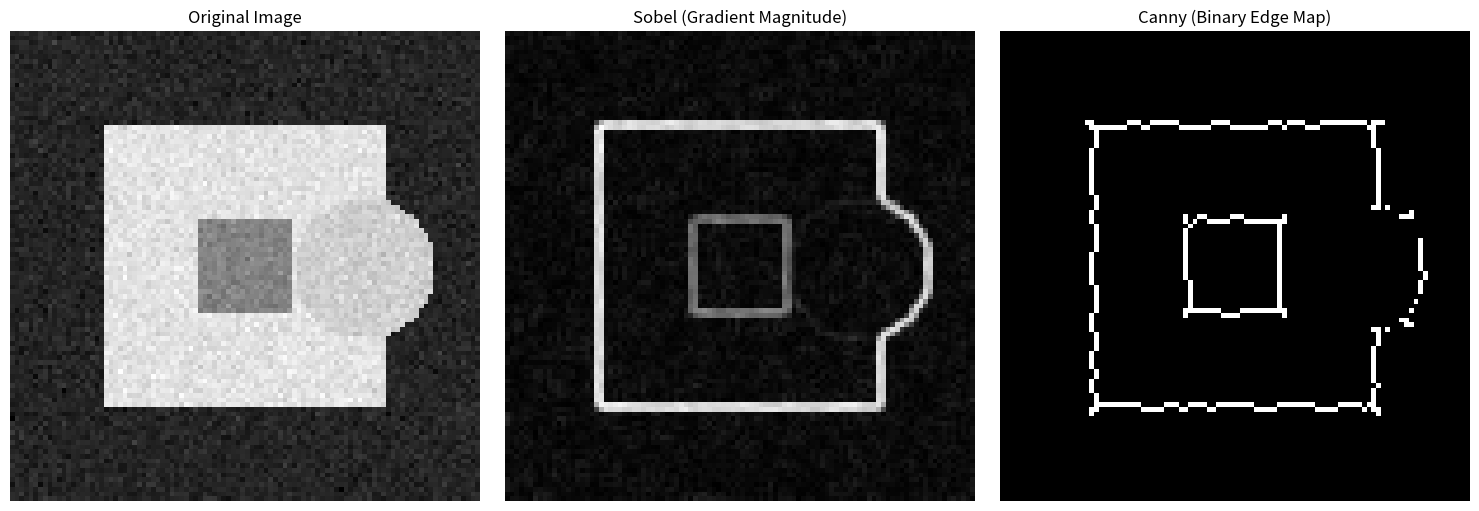

Python code for this plot:
import numpy as np
import matplotlib.pyplot as plt


def sobel_edge_detection(image: np.ndarray) -> tuple[np.ndarray, np.ndarray]:
    """Apply Sobel edge detection from scratch.
    
    Returns:
        (gradient_magnitude, gradient_direction)
    """
    # Sobel kernels
    Kx = np.array([[-1, 0, 1], [-2, 0, 2], [-1, 0, 1]], dtype=float)
    Ky = np.array([[-1, -2, -1], [0, 0, 0], [1, 2, 1]], dtype=float)
    
    padded = np.pad(image, 1, mode='edge')
    Gx = np.zeros_like(image, dtype=float)
    Gy = np.zeros_like(image, dtype=float)
    
    for i in range(image.shape[0]):
        for j in range(image.shape[1]):
            region = padded[i:i+3, j:j+3]
            Gx[i, j] = np.sum(region * Kx)
            Gy[i, j] = np.sum(region * Ky)
    
    magnitude = np.sqrt(Gx**2 + Gy**2)
    direction = np.arctan2(Gy, Gx)
    return magnitude, direction


def gaussian_blur(image: np.ndarray, sigma: float = 1.0) -> np.ndarray:
    """Apply Gaussian blur."""
    size = int(6 * sigma + 1) | 1  # ensure odd
    ax = np.arange(-size // 2 + 1, size // 2 + 1)
    xx, yy = np.meshgrid(ax, ax)
    kernel = np.exp(-(xx**2 + yy**2) / (2 * sigma**2))
    kernel = kernel / kernel.sum()
    
    pad = size // 2
    padded = np.pad(image, pad, mode='edge')
    result = np.zeros_like(image, dtype=float)
    for i in range(image.shape[0]):
        for j in range(image.shape[1]):
            result[i, j] = np.sum(padded[i:i+size, j:j+size] * kernel)
    return result


def non_max_suppression(magnitude: np.ndarray, direction: np.ndarray) -> np.ndarray:
    """Thin edges to 1-pixel width."""
    h, w = magnitude.shape
    result = np.zeros_like(magnitude)
    angle = direction * 180 / np.pi
    angle[angle < 0] += 180
    
    for i in range(1, h-1):
        for j in range(1, w-1):
            # Find neighbors along gradient direction
            a = angle[i, j]
            if (0 <= a < 22.5) or (157.5 <= a <= 180):
                n1, n2 = magnitude[i, j-1], magnitude[i, j+1]
            elif 22.5 <= a < 67.5:
                n1, n2 = magnitude[i+1, j-1], magnitude[i-1, j+1]
            elif 67.5 <= a < 112.5:
                n1, n2 = magnitude[i-1, j], magnitude[i+1, j]
            else:
                n1, n2 = magnitude[i-1, j-1], magnitude[i+1, j+1]
            
            if magnitude[i, j] >= n1 and magnitude[i, j] >= n2:
                result[i, j] = magnitude[i, j]
    return result


def canny_edge_detection(image: np.ndarray, sigma: float = 1.0,
                          low_thresh: float = 0.05, high_thresh: float = 0.15) -> np.ndarray:
    """Canny edge detection from scratch."""
    # Step 1: Gaussian blur
    blurred = gaussian_blur(image, sigma)
    
    # Step 2: Gradient (using Sobel)
    magnitude, direction = sobel_edge_detection(blurred)
    magnitude = magnitude / magnitude.max()  # normalize
    
    # Step 3: Non-max suppression
    thin_edges = non_max_suppression(magnitude, direction)
    
    # Step 4: Double thresholding
    strong = thin_edges >= high_thresh
    weak = (thin_edges >= low_thresh) & (thin_edges < high_thresh)
    
    # Step 5: Hysteresis — connect weak edges to strong edges
    result = np.zeros_like(image)
    result[strong] = 255
    
    h, w = image.shape
    for i in range(1, h-1):
        for j in range(1, w-1):
            if weak[i, j]:
                if np.any(strong[i-1:i+2, j-1:j+2]):
                    result[i, j] = 255
    
    return result

# --- Compare on a test image ---
np.random.seed(42)

# Create a synthetic test image
image = np.zeros((100, 100), dtype=float)
image[20:80, 20:80] = 200
image[40:60, 40:60] = 100
# Add circles
for i in range(100):
    for j in range(100):
        if (i-50)**2 + (j-75)**2 < 15**2:
            image[i, j] = 180
# Add noise
image += np.random.randn(100, 100) * 10

# Apply both methods
sobel_mag, _ = sobel_edge_detection(image)
canny_result = canny_edge_detection(image, sigma=1.0, low_thresh=0.1, high_thresh=0.3)

# Visualize
fig, axes = plt.subplots(1, 3, figsize=(15, 5))
axes[0].imshow(image, cmap='gray')
axes[0].set_title('Original Image')
axes[1].imshow(sobel_mag, cmap='gray')
axes[1].set_title('Sobel (Gradient Magnitude)')
axes[2].imshow(canny_result, cmap='gray')
axes[2].set_title('Canny (Binary Edge Map)')

for ax in axes:
    ax.axis('off')
plt.tight_layout()
plt.show()

print("Sobel: Thick edges, noisy, shows gradient strength")
print("Canny: Thin edges, clean, binary output")

st = set()
